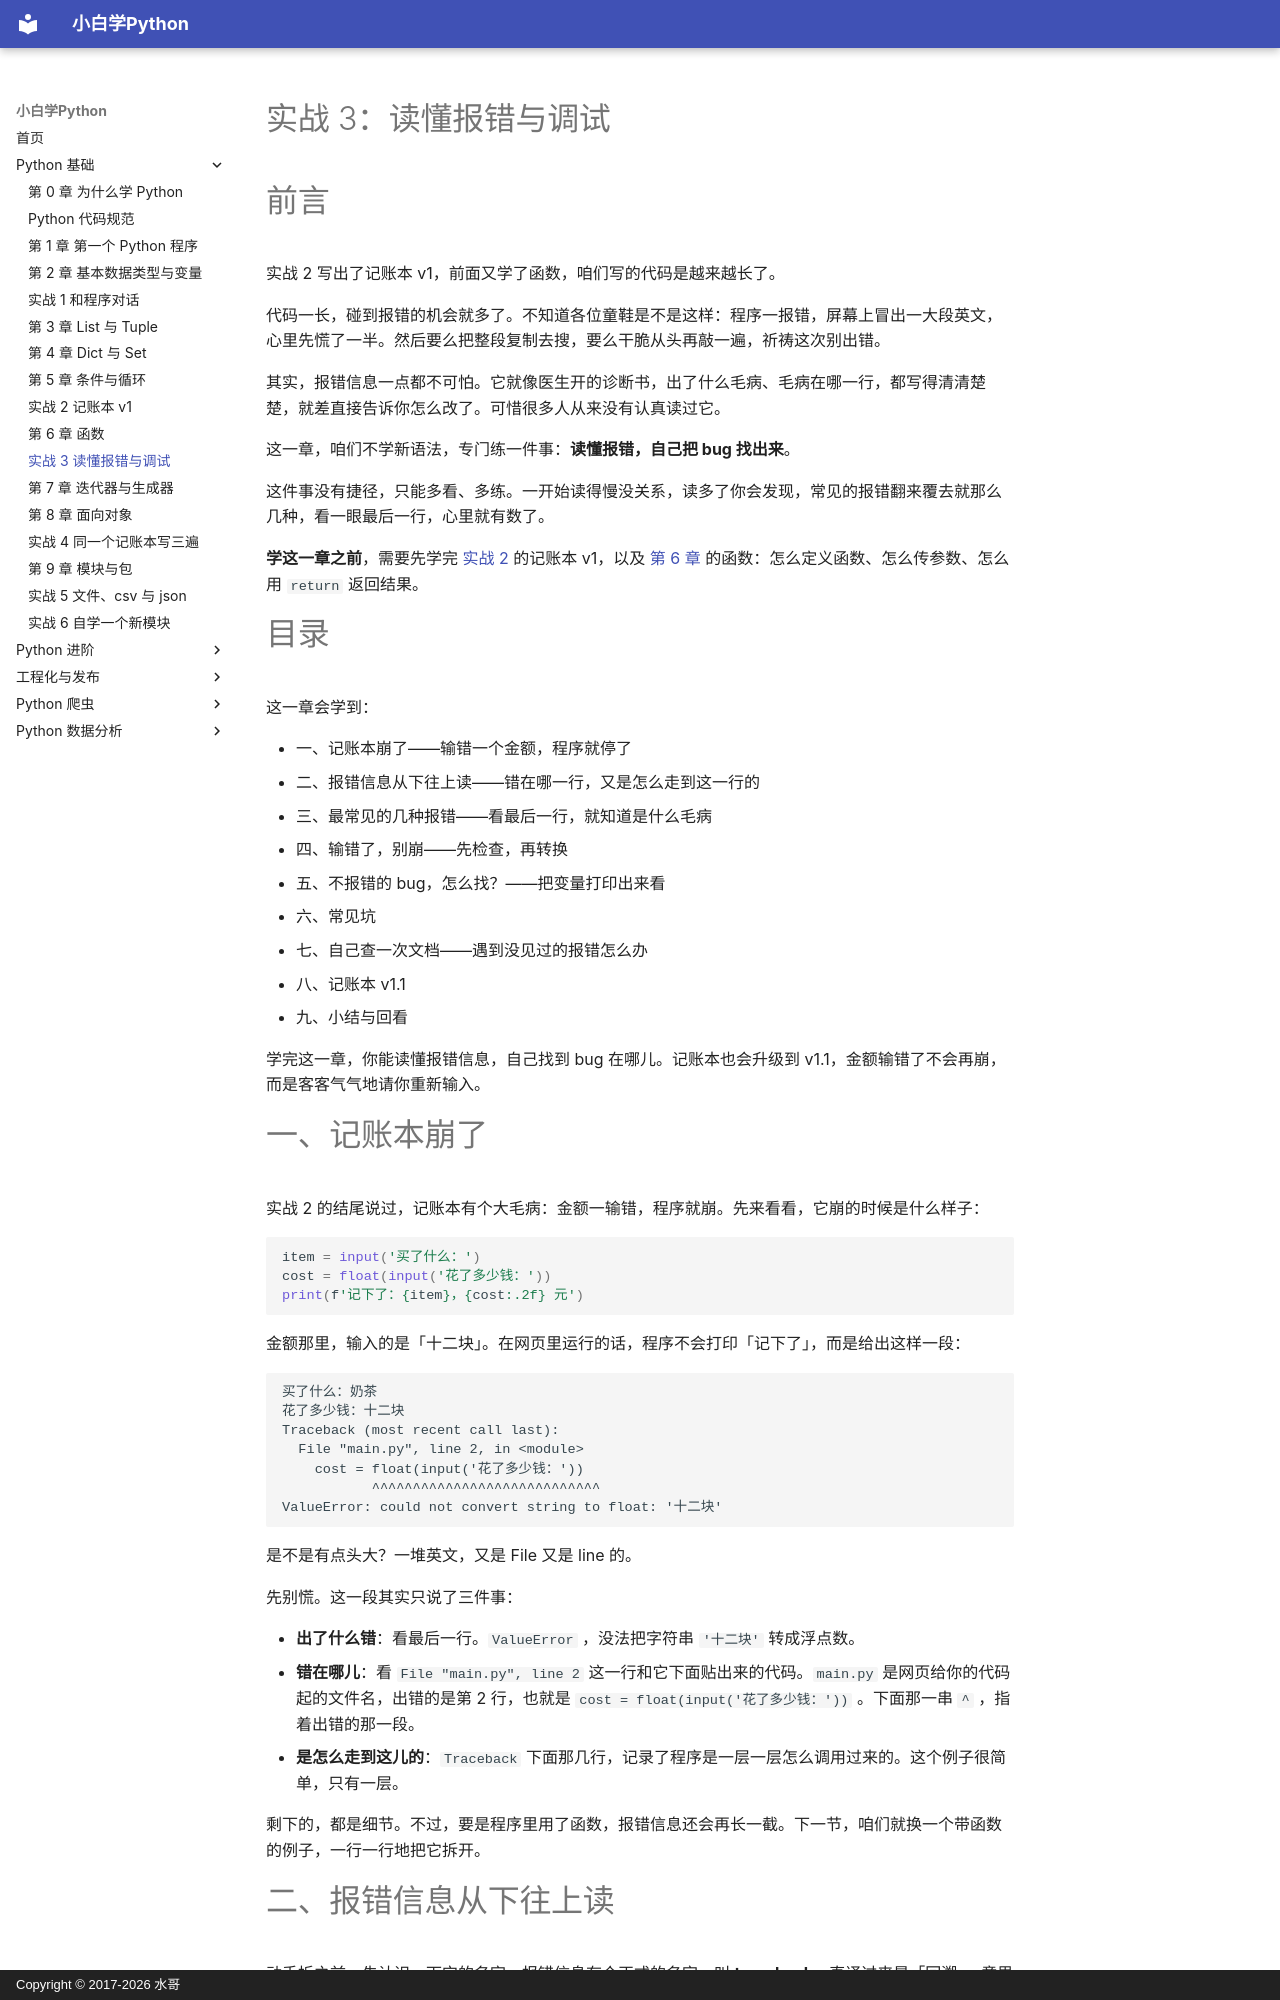

repository: walter201230/Python · page: 01-basics/06b-practice-3-debugging/index.html · generator: mkdocs · copyright: Copyright © 2017-2026 水哥

# 实战 3：读懂报错与调试

# 前言

实战 2 写出了记账本 v1，前面又学了函数，咱们写的代码是越来越长了。

代码一长，碰到报错的机会就多了。不知道各位童鞋是不是这样：程序一报错，屏幕上冒出一大段英文，心里先慌了一半。然后要么把整段复制去搜，要么干脆从头再敲一遍，祈祷这次别出错。

其实，报错信息一点都不可怕。它就像医生开的诊断书，出了什么毛病、毛病在哪一行，都写得清清楚楚，就差直接告诉你怎么改了。可惜很多人从来没有认真读过它。

这一章，咱们不学新语法，专门练一件事：**读懂报错，自己把 bug 找出来**。

这件事没有捷径，只能多看、多练。一开始读得慢没关系，读多了你会发现，常见的报错翻来覆去就那么几种，看一眼最后一行，心里就有数了。

**学这一章之前**，需要先学完 [实战 2](05b-practice-2-ledger-v1.md) 的记账本 v1，以及 [第 6 章](06-functions.md) 的函数：怎么定义函数、怎么传参数、怎么用 `return` 返回结果。

# 目录

这一章会学到：

- 一、记账本崩了——输错一个金额，程序就停了
- 二、报错信息从下往上读——错在哪一行，又是怎么走到这一行的
- 三、最常见的几种报错——看最后一行，就知道是什么毛病
- 四、输错了，别崩——先检查，再转换
- 五、不报错的 bug，怎么找？——把变量打印出来看
- 六、常见坑
- 七、自己查一次文档——遇到没见过的报错怎么办
- 八、记账本 v1.1
- 九、小结与回看

学完这一章，你能读懂报错信息，自己找到 bug 在哪儿。记账本也会升级到 v1.1，金额输错了不会再崩，而是客客气气地请你重新输入。

# 一、记账本崩了

实战 2 的结尾说过，记账本有个大毛病：金额一输错，程序就崩。先来看看，它崩的时候是什么样子：

<!-- skip-ci -->
```python
item = input('买了什么：')
cost = float(input('花了多少钱：'))
print(f'记下了：{item}，{cost:.2f} 元')
```

金额那里，输入的是「十二块」。在网页里运行的话，程序不会打印「记下了」，而是给出这样一段：

```
买了什么：奶茶
花了多少钱：十二块
Traceback (most recent call last):
  File "main.py", line 2, in <module>
    cost = float(input('花了多少钱：'))
           ^^^^^^^^^^^^^^^^^^^^^^^^^^^^
ValueError: could not convert string to float: '十二块'
```

是不是有点头大？一堆英文，又是 File 又是 line 的。

先别慌。这一段其实只说了三件事：

- **出了什么错**：看最后一行。`ValueError` ，没法把字符串 `'十二块'` 转成浮点数。
- **错在哪儿**：看 `File "main.py", line 2` 这一行和它下面贴出来的代码。`main.py` 是网页给你的代码起的文件名，出错的是第 2 行，也就是 `cost = float(input('花了多少钱：'))` 。下面那一串 `^` ，指着出错的那一段。
- **是怎么走到这儿的**：`Traceback` 下面那几行，记录了程序是一层一层怎么调用过来的。这个例子很简单，只有一层。

剩下的，都是细节。不过，要是程序里用了函数，报错信息还会再长一截。下一节，咱们就换一个带函数的例子，一行一行地把它拆开。
